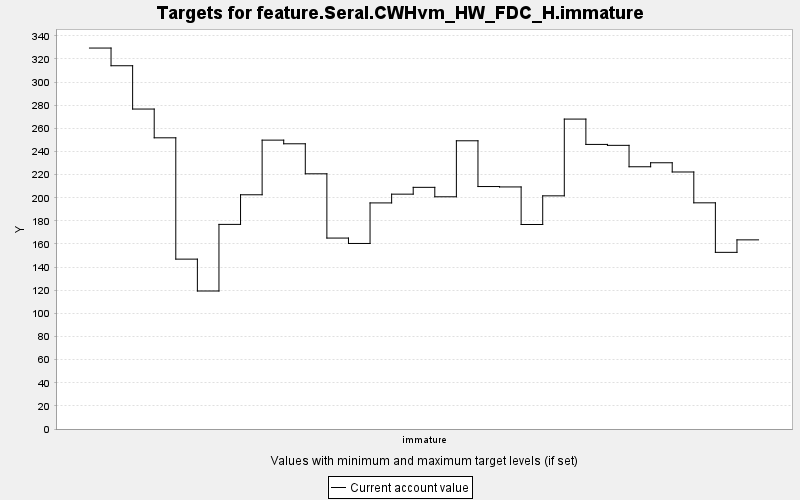

Values plotted in this chart, from the file beside it:
TARGET, PERIOD, YEAR, PERIODWIDTH, MINIMUM, MAXIMUM, MINWEIGHT, MAXWEIGHT, CURRENT, SUMMARY
feature.Seral.CWHvm_HW_FDC_H.immature, 0, 0, 10.0, 0.0, 10000, 1.0, 1.0, 329.5, 0.0
feature.Seral.CWHvm_HW_FDC_H.immature, 1, 10, 10.0, 0.0, 10000, 1.0, 1.0, 314.2, 0.0
feature.Seral.CWHvm_HW_FDC_H.immature, 2, 20, 10.0, 0.0, 10000, 1.0, 1.0, 276.7, 0.0
feature.Seral.CWHvm_HW_FDC_H.immature, 3, 30, 10.0, 0.0, 10000, 1.0, 1.0, 251.8, 0.0
feature.Seral.CWHvm_HW_FDC_H.immature, 4, 40, 10.0, 0.0, 10000, 1.0, 1.0, 146.9, 0.0
feature.Seral.CWHvm_HW_FDC_H.immature, 5, 50, 10.0, 0.0, 10000, 1.0, 1.0, 119.3, 0.0
feature.Seral.CWHvm_HW_FDC_H.immature, 6, 60, 10.0, 0.0, 10000, 1.0, 1.0, 177, 0.0
feature.Seral.CWHvm_HW_FDC_H.immature, 7, 70, 10.0, 0.0, 10000, 1.0, 1.0, 202.6, 0.0
feature.Seral.CWHvm_HW_FDC_H.immature, 8, 80, 10.0, 0.0, 10000, 1.0, 1.0, 249.8, 0.0
feature.Seral.CWHvm_HW_FDC_H.immature, 9, 90, 10.0, 0.0, 10000, 1.0, 1.0, 246.7, 0.0
feature.Seral.CWHvm_HW_FDC_H.immature, 10, 100, 10.0, 0.0, 10000, 1.0, 1.0, 220.7, 0.0
feature.Seral.CWHvm_HW_FDC_H.immature, 11, 110, 10.0, 0.0, 10000, 1.0, 1.0, 165.1, 0.0
feature.Seral.CWHvm_HW_FDC_H.immature, 12, 120, 10.0, 0.0, 10000, 1.0, 1.0, 160.5, 0.0
feature.Seral.CWHvm_HW_FDC_H.immature, 13, 130, 10.0, 0.0, 10000, 1.0, 1.0, 195.5, 0.0
feature.Seral.CWHvm_HW_FDC_H.immature, 14, 140, 10.0, 0.0, 10000, 1.0, 1.0, 203.1, 0.0
feature.Seral.CWHvm_HW_FDC_H.immature, 15, 150, 10.0, 0.0, 10000, 1.0, 1.0, 209, 0.0
feature.Seral.CWHvm_HW_FDC_H.immature, 16, 160, 10.0, 0.0, 10000, 1.0, 1.0, 200.8, 0.0
feature.Seral.CWHvm_HW_FDC_H.immature, 17, 170, 10.0, 0.0, 10000, 1.0, 1.0, 249.3, 0.0
feature.Seral.CWHvm_HW_FDC_H.immature, 18, 180, 10.0, 0.0, 10000, 1.0, 1.0, 209.7, 0.0
feature.Seral.CWHvm_HW_FDC_H.immature, 19, 190, 10.0, 0.0, 10000, 1.0, 1.0, 209.3, 0.0
feature.Seral.CWHvm_HW_FDC_H.immature, 20, 200, 10.0, 0.0, 10000, 1.0, 1.0, 176.9, 0.0
feature.Seral.CWHvm_HW_FDC_H.immature, 21, 210, 10.0, 0.0, 10000, 1.0, 1.0, 201.6, 0.0
feature.Seral.CWHvm_HW_FDC_H.immature, 22, 220, 10.0, 0.0, 10000, 1.0, 1.0, 268, 0.0
feature.Seral.CWHvm_HW_FDC_H.immature, 23, 230, 10.0, 0.0, 10000, 1.0, 1.0, 246.1, 0.0
feature.Seral.CWHvm_HW_FDC_H.immature, 24, 240, 10.0, 0.0, 10000, 1.0, 1.0, 245.3, 0.0
feature.Seral.CWHvm_HW_FDC_H.immature, 25, 250, 10.0, 0.0, 10000, 1.0, 1.0, 226.8, 0.0
feature.Seral.CWHvm_HW_FDC_H.immature, 26, 260, 10.0, 0.0, 10000, 1.0, 1.0, 230.3, 0.0
feature.Seral.CWHvm_HW_FDC_H.immature, 27, 270, 10.0, 0.0, 10000, 1.0, 1.0, 222.3, 0.0
feature.Seral.CWHvm_HW_FDC_H.immature, 28, 280, 10.0, 0.0, 10000, 1.0, 1.0, 195.6, 0.0
feature.Seral.CWHvm_HW_FDC_H.immature, 29, 290, 10.0, 0.0, 10000, 1.0, 1.0, 152.8, 0.0
feature.Seral.CWHvm_HW_FDC_H.immature, 30, 300, 10.0, 0.0, 10000, 1.0, 1.0, 163.6, 0.0
